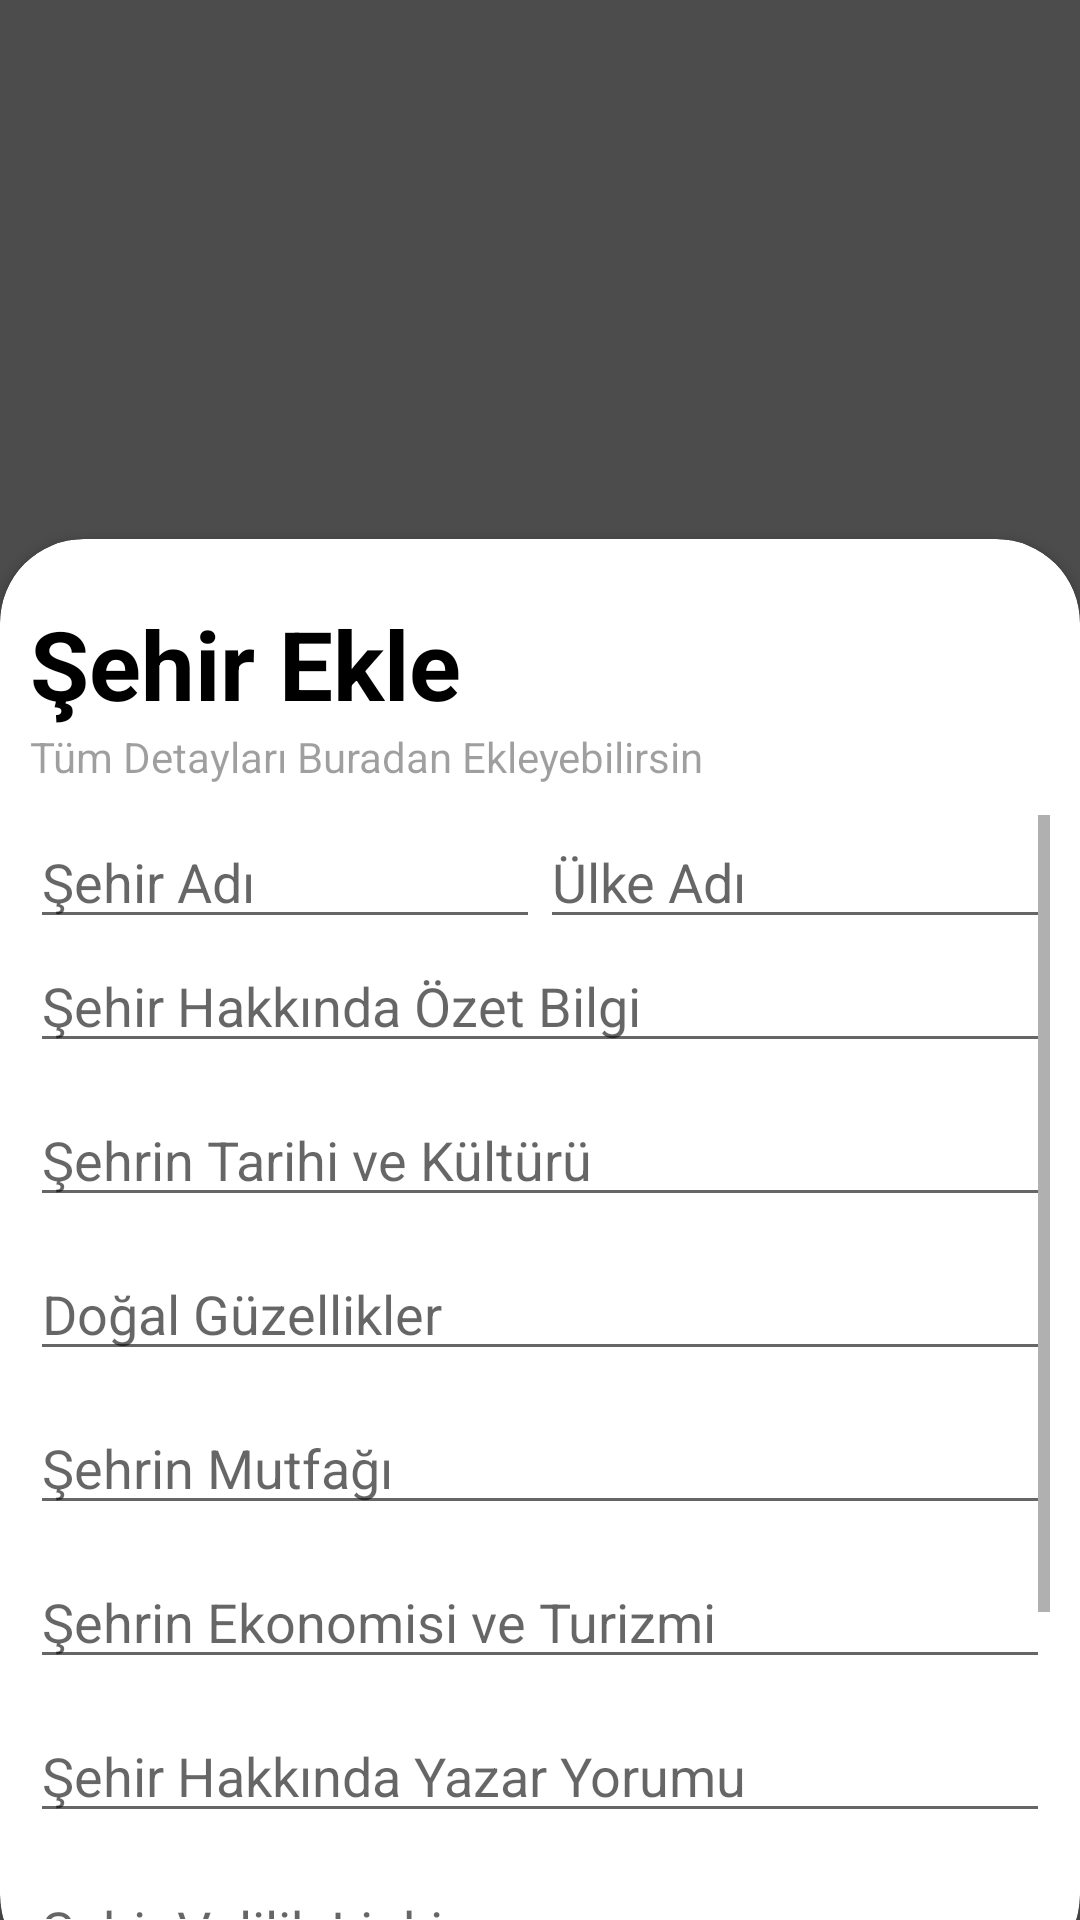

Layout XML and referenced resources for this Android screen:
<!-- AndroidManifest.xml: application theme Theme.RateTheCity -->
<!-- res/layout/activity_add_city_page.xml -->
<?xml version="1.0" encoding="utf-8"?>
<RelativeLayout xmlns:android="http://schemas.android.com/apk/res/android"
    xmlns:app="http://schemas.android.com/apk/res-auto"
    xmlns:tools="http://schemas.android.com/tools"
    android:layout_width="match_parent"
    android:layout_height="match_parent"
    tools:context=".AddCityPage">

    <RelativeLayout
        android:layout_width="match_parent"
        android:layout_height="match_parent"
        android:background="#000000"
        android:alpha="0.7"/>

    <LinearLayout
        android:layout_width="match_parent"
        android:layout_height="match_parent"
        android:layout_above="@id/card_view"
        android:gravity="center"
        android:orientation="vertical"
        >

        <androidx.viewpager.widget.ViewPager
            android:id="@+id/addViewPager"
            android:layout_width="match_parent"
            android:layout_height="200dp"
            android:scaleType="fitXY"

            />




    </LinearLayout>

    <androidx.cardview.widget.CardView
        android:layout_width="match_parent"
        android:layout_height="480dp"
        android:layout_alignParentBottom="true"
        app:cardCornerRadius="28dp"
        android:layout_marginBottom="-20dp"
        android:id="@+id/card_view"
        app:contentPaddingBottom="20dp"
        app:contentPaddingLeft="10dp"
        app:contentPaddingRight="10dp"
        app:contentPaddingTop="20dp"
        >
        <LinearLayout
            android:layout_width="match_parent"
            android:layout_height="wrap_content"
            android:orientation="vertical">

        <TextView
            android:id="@+id/textasd"
            android:layout_width="wrap_content"
            android:layout_height="wrap_content"
            android:text="Şehir Ekle"
            android:textColor="@color/black"
            android:textSize="32sp"
            android:textStyle="bold" />

        <TextView
            android:id="@+id/tesxtasdf"
            android:layout_width="wrap_content"
            android:layout_height="wrap_content"
            android:text="Tüm Detayları Buradan Ekleyebilirsin"
            android:alpha="0.7"/>
            <View
                android:layout_width="wrap_content"
                android:layout_height="10dp"/>
<ScrollView
    android:layout_width="match_parent"
    android:layout_height="match_parent">
        <LinearLayout
            android:layout_width="match_parent"
            android:layout_height="wrap_content"
            android:orientation="vertical">



            <androidx.constraintlayout.widget.ConstraintLayout
                android:layout_width="match_parent"
                android:layout_height="wrap_content">

                <EditText
                    android:id="@+id/sehiradi"
                    android:layout_width="0dp"
                    android:layout_height="wrap_content"
                    android:hint="Şehir Adı"
                    app:layout_constraintEnd_toStartOf="@+id/ulkeadi"
                    app:layout_constraintStart_toStartOf="parent"
                    app:layout_constraintTop_toTopOf="parent"
                    app:layout_constraintWidth_percent="0.5" />

                <EditText
                    android:id="@+id/ulkeadi"
                    android:layout_width="0dp"
                    android:layout_height="wrap_content"
                    android:hint="Ülke Adı"
                    app:layout_constraintEnd_toEndOf="parent"
                    app:layout_constraintStart_toEndOf="@+id/sehiradi"
                    app:layout_constraintTop_toTopOf="parent"
                    app:layout_constraintWidth_percent="0.5" />

            </androidx.constraintlayout.widget.ConstraintLayout>

            <EditText
                android:id="@+id/ozetbilgi"
                android:layout_width="match_parent"
                android:layout_height="wrap_content"
                android:layout_marginBottom="10dp"
                android:hint="Şehir Hakkında Özet Bilgi"
                android:inputType="textMultiLine" />

            <EditText
                android:id="@+id/tarihvekultur"
                android:layout_width="match_parent"
                android:layout_height="wrap_content"
                android:layout_marginBottom="10dp"
                android:hint="Şehrin Tarihi ve Kültürü"
                android:inputType="textMultiLine" />

            <EditText
                android:id="@+id/dogalguzellikler"
                android:layout_width="match_parent"
                android:layout_height="wrap_content"
                android:layout_marginBottom="10dp"
                android:hint="Doğal Güzellikler"
                android:inputType="textMultiLine" />

            <EditText
                android:id="@+id/mutfak"
                android:layout_width="match_parent"
                android:layout_height="wrap_content"
                android:layout_marginBottom="10dp"
                android:hint="Şehrin Mutfağı"
                android:inputType="textMultiLine" />

            <EditText
                android:id="@+id/ekonomiveturizm"
                android:layout_width="match_parent"
                android:layout_height="wrap_content"
                android:layout_marginBottom="10dp"
                android:hint="Şehrin Ekonomisi ve Turizmi"
                android:inputType="textMultiLine" />

            <EditText
                android:id="@+id/yazaryorumu"
                android:layout_width="match_parent"
                android:layout_height="wrap_content"
                android:layout_marginBottom="10dp"
                android:hint="Şehir Hakkında Yazar Yorumu"
                android:inputType="textMultiLine" />

            <EditText
                android:id="@+id/valiliklink"
                android:layout_width="match_parent"
                android:layout_height="wrap_content"
                android:layout_marginBottom="10dp"
                android:hint="Şehir Valilik Linki"
                />

            <EditText
                android:id="@+id/belediyelink"
                android:layout_width="match_parent"
                android:layout_height="wrap_content"
                android:layout_marginBottom="10dp"
                android:hint="Şehir Belediye Linki"
                />

            <Button
                android:id="@+id/login_button"
                android:layout_width="match_parent"
                android:layout_height="wrap_content"
                android:onClick="kaydet"
                android:text="Şehri Ekle" />
            <View
                android:layout_width="wrap_content"
                android:layout_height="10dp"/>
        </LinearLayout>
            </ScrollView>
        </LinearLayout>


    </androidx.cardview.widget.CardView>
</RelativeLayout>
<!-- resources referenced by this layout -->
<resources>
  <style name="Theme.RateTheCity" parent="Theme.MaterialComponents.DayNight.DarkActionBar">
          
          <item name="colorPrimary">#000000</item>
          <item name="colorPrimaryVariant">#757575</item>
          <item name="colorOnPrimary">@color/white</item>
          
          <item name="colorSecondary">#000000</item>
          <item name="colorSecondaryVariant">@color/teal_700</item>
          <item name="colorOnSecondary">@color/black</item>
          
          <item name="android:statusBarColor" tools:targetApi="l">?attr/colorPrimaryVariant</item>
          
      </style>
  <!-- not gathered from this repository: default colours our renderer supplied (Android Studio template values) -->
  <color name="teal_700">#FF018786</color>
  <color name="black">#FF000000</color>
  <color name="white">#FFFFFFFF</color>
</resources>
